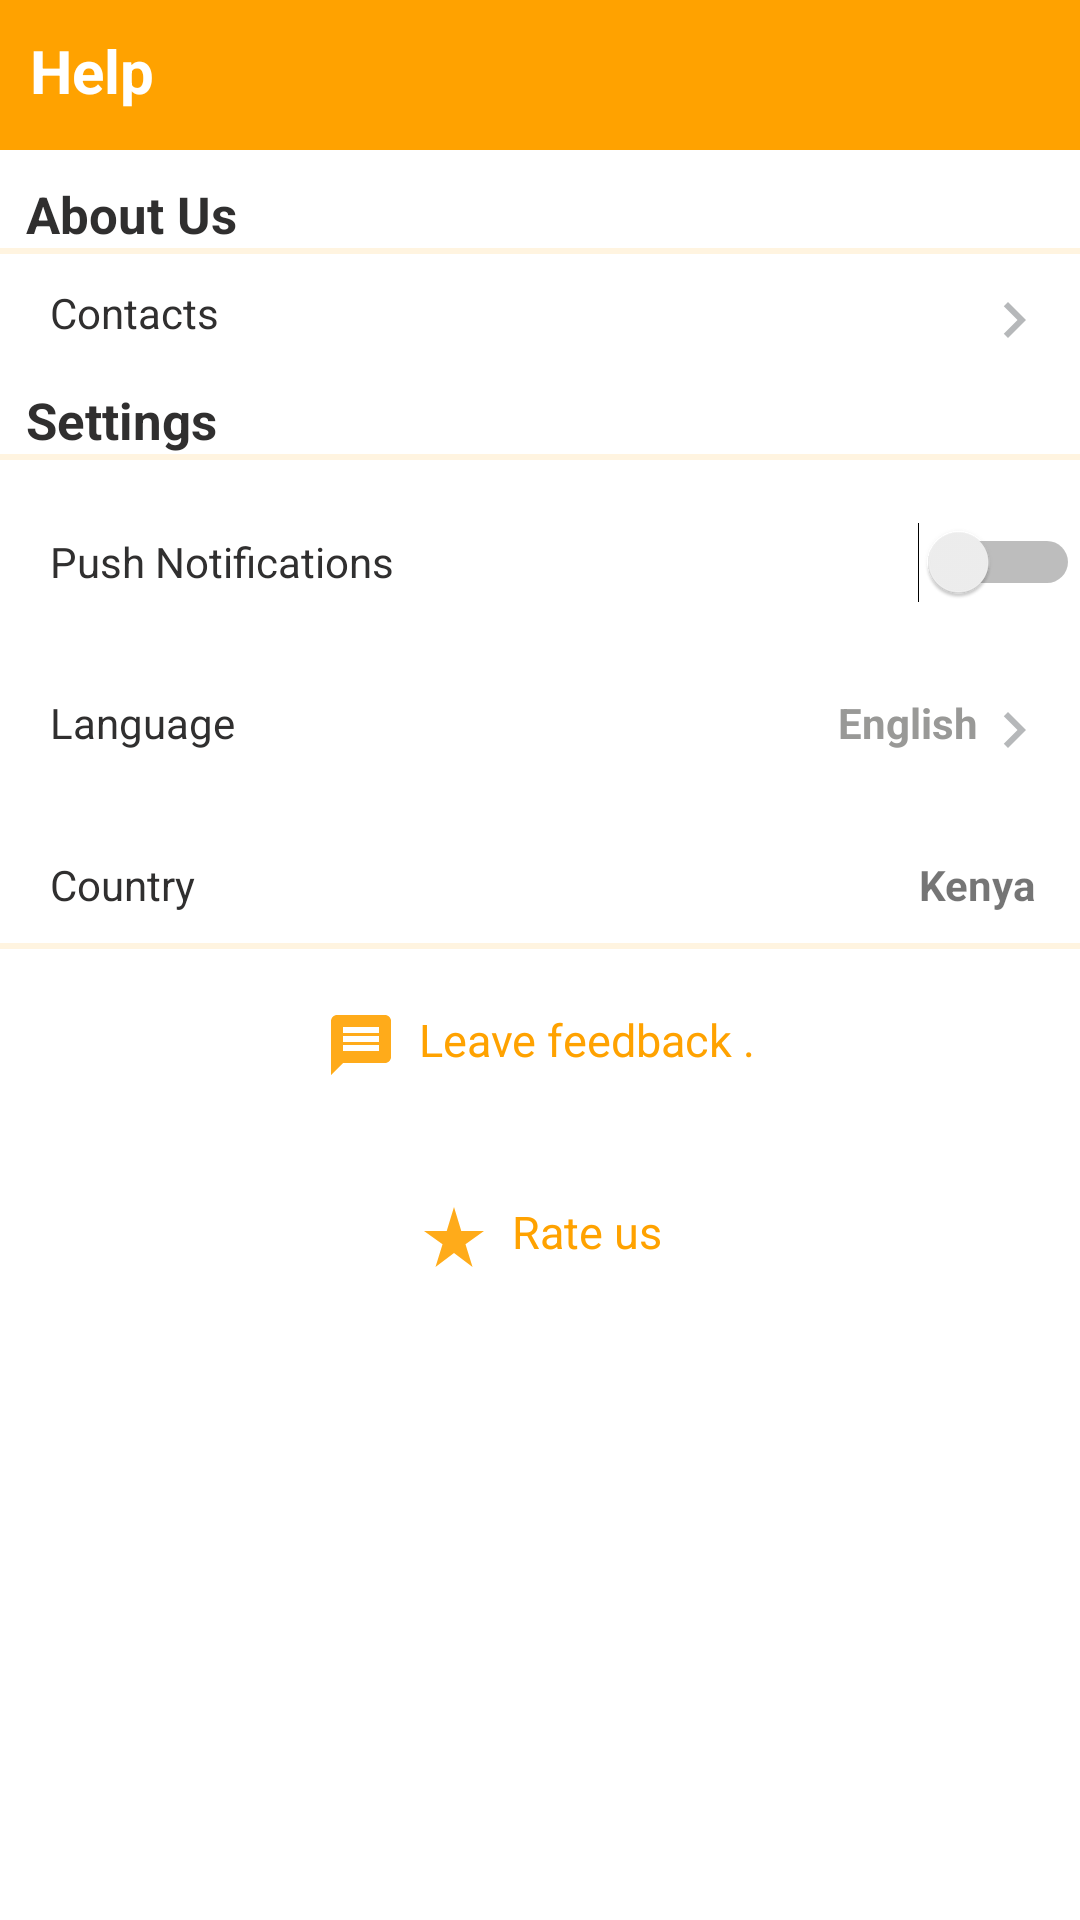

Android layout source for this screen:
<!-- AndroidManifest.xml: application theme Theme.KlikKat -->
<!-- res/layout/fragment_help.xml -->
<?xml version="1.0" encoding="utf-8"?>
<LinearLayout xmlns:android="http://schemas.android.com/apk/res/android"
    xmlns:tools="http://schemas.android.com/tools"
    android:layout_width="match_parent"
    android:layout_height="match_parent"
    tools:context=".CartFragment"
    android:layout_gravity="center"
    android:orientation="vertical">
    <FrameLayout
        android:layout_width="match_parent"
        android:layout_height="50dp"
        android:background="@color/statusBar">
        <TextView
            android:layout_width="wrap_content"
            android:layout_height="wrap_content"
            android:text="Help"
            android:padding="10dp"
            android:textStyle="bold"
            android:textColor="@color/white"
            android:textSize="20dp"/>
    </FrameLayout>

    <TextView
        android:layout_width="match_parent"
        android:layout_height="wrap_content"
        android:textStyle="bold"
        android:paddingTop="10dp"
        android:textSize="17sp"
        android:textColor="#302f2f"
        android:text="  About Us"/>
    <View
        android:layout_width="match_parent"
        android:layout_height="2sp"
        android:background="?android:attr/listDivider"
        android:backgroundTint="#fca000"/>

    <TextView
        android:id="@+id/textView9"
        android:layout_width="match_parent"
        android:layout_height="wrap_content"
        android:textColor="#302f2f"
        android:layout_margin="10dp"
        android:text="  Contacts"
        android:drawableRight="@drawable/navigate_next_24"/>

    <TextView
        android:layout_width="match_parent"
        android:layout_height="wrap_content"
        android:textStyle="bold"
        android:textSize="17sp"
        android:textColor="#302f2f"
        android:text="  Settings"/>
    <View
        android:layout_width="match_parent"
        android:layout_height="2sp"
        android:background="?android:attr/listDivider"
        android:backgroundTint="#fca000"/>

    <Switch
        android:id="@+id/switch1"
        android:layout_width="match_parent"
        android:layout_height="wrap_content"
        android:layout_marginTop="10dp"
        android:minHeight="48dp"
        android:text="     Push Notifications"
        android:textColor="#302f2f" />
<LinearLayout
    android:layout_width="match_parent"
    android:layout_marginTop="10dp"
    android:layout_height="wrap_content">

    <TextView
        android:id="@+id/textView223"
        android:layout_width="wrap_content"
        android:layout_height="wrap_content"
        android:textColor="#302f2f"
        android:layout_margin="10dp"
        android:text="  Language" />
    <TextView
        android:id="@+id/textView222"
        android:layout_width="match_parent"
        android:layout_height="wrap_content"
        android:gravity="right"
        android:layout_margin="10dp"
        android:textStyle="bold"
        android:textColor="@color/DeviderColor"
        android:text="  English"
        android:drawableRight="@drawable/navigate_next_24"/>

</LinearLayout>

    <LinearLayout
        android:layout_width="match_parent"
        android:layout_height="wrap_content"
        android:layout_marginTop="10dp">

        <TextView
            android:id="@+id/textView283"
            android:layout_width="wrap_content"
            android:layout_height="wrap_content"
            android:textColor="#302f2f"
            android:layout_margin="10dp"
            android:text="  Country" />
        <TextView
            android:id="@+id/textView226"
            android:layout_width="match_parent"
            android:layout_height="wrap_content"
            android:gravity="right"
            android:layout_margin="10dp"
            android:paddingEnd="5dp"
            android:textStyle="bold"
            android:text="  Kenya" />

    </LinearLayout>
    <View
        android:layout_width="match_parent"
        android:layout_height="2sp"
        android:background="?android:attr/listDivider"
        android:backgroundTint="#fca000"/>

    <TextView
        android:layout_width="wrap_content"
        android:layout_height="wrap_content"
        android:text="  Leave feedback ."
        android:layout_gravity="center"
        android:textColor="@color/statusBar"
        android:layout_margin="20dp"
        android:textSize="15sp"
        android:drawableLeft="@drawable/ic_baseline_message_24"/>

    <TextView
        android:layout_width="wrap_content"
        android:layout_height="wrap_content"
        android:text="  Rate us"
        android:layout_gravity="center"
        android:textColor="@color/statusBar"
        android:layout_margin="20dp"
        android:textSize="15sp"
        android:drawableLeft="@drawable/ic_baseline_star_rate_24"/>

</LinearLayout>
<!-- resources referenced by this layout -->
<resources>
  <color name="DeviderColor">#999997</color>
  <color name="statusBar">#ffa200</color>
  <color name="white">#FFFFFFFF</color>
  <!-- drawable ic_baseline_message_24 (drawable) -->
  <vector android:alpha="0.9" android:height="24dp" android:tint="#FFA200"
      android:viewportHeight="24" android:viewportWidth="24"
      android:width="24dp" xmlns:android="http://schemas.android.com/apk/res/android">
      <path android:fillColor="@android:color/white" android:pathData="M20,2L4,2c-1.1,0 -1.99,0.9 -1.99,2L2,22l4,-4h14c1.1,0 2,-0.9 2,-2L22,4c0,-1.1 -0.9,-2 -2,-2zM18,14L6,14v-2h12v2zM18,11L6,11L6,9h12v2zM18,8L6,8L6,6h12v2z"/>
  </vector>
  <!-- drawable ic_baseline_star_rate_24 (drawable) -->
  <vector android:alpha="0.9" android:height="24dp" android:tint="#FFA200"
      android:viewportHeight="24" android:viewportWidth="24"
      android:width="24dp" xmlns:android="http://schemas.android.com/apk/res/android">
      <path android:fillColor="@android:color/white" android:pathData="M14.43,10l-2.43,-8l-2.43,8l-7.57,0l6.18,4.41l-2.35,7.59l6.17,-4.69l6.18,4.69l-2.35,-7.59l6.17,-4.41z"/>
  </vector>
  <!-- drawable navigate_next_24 (drawable) -->
  <vector android:alpha="0.9" android:height="24dp" android:tint="#AEB0B2"
      android:viewportHeight="24" android:viewportWidth="24"
      android:width="24dp" xmlns:android="http://schemas.android.com/apk/res/android">
      <path android:fillColor="@android:color/white" android:pathData="M10,6L8.59,7.41 13.17,12l-4.58,4.59L10,18l6,-6z"/>
  </vector>
  <style name="Theme.KlikKat" parent="Theme.MaterialComponents.DayNight.DarkActionBar">
          
          <item name="colorPrimary">@color/statusBar</item>
          <item name="colorPrimaryVariant">@color/statusBar</item>
          <item name="colorOnPrimary">@color/white</item>
          
          <item name="colorSecondary">@color/statusBar</item>
          <item name="colorSecondaryVariant">@color/statusBar</item>
          <item name="colorOnSecondary">@color/black</item>
          
          <item name="android:statusBarColor" tools:targetApi="l">?attr/colorPrimaryVariant</item>
          
      </style>
  <color name="black">#FF000000</color>
</resources>
